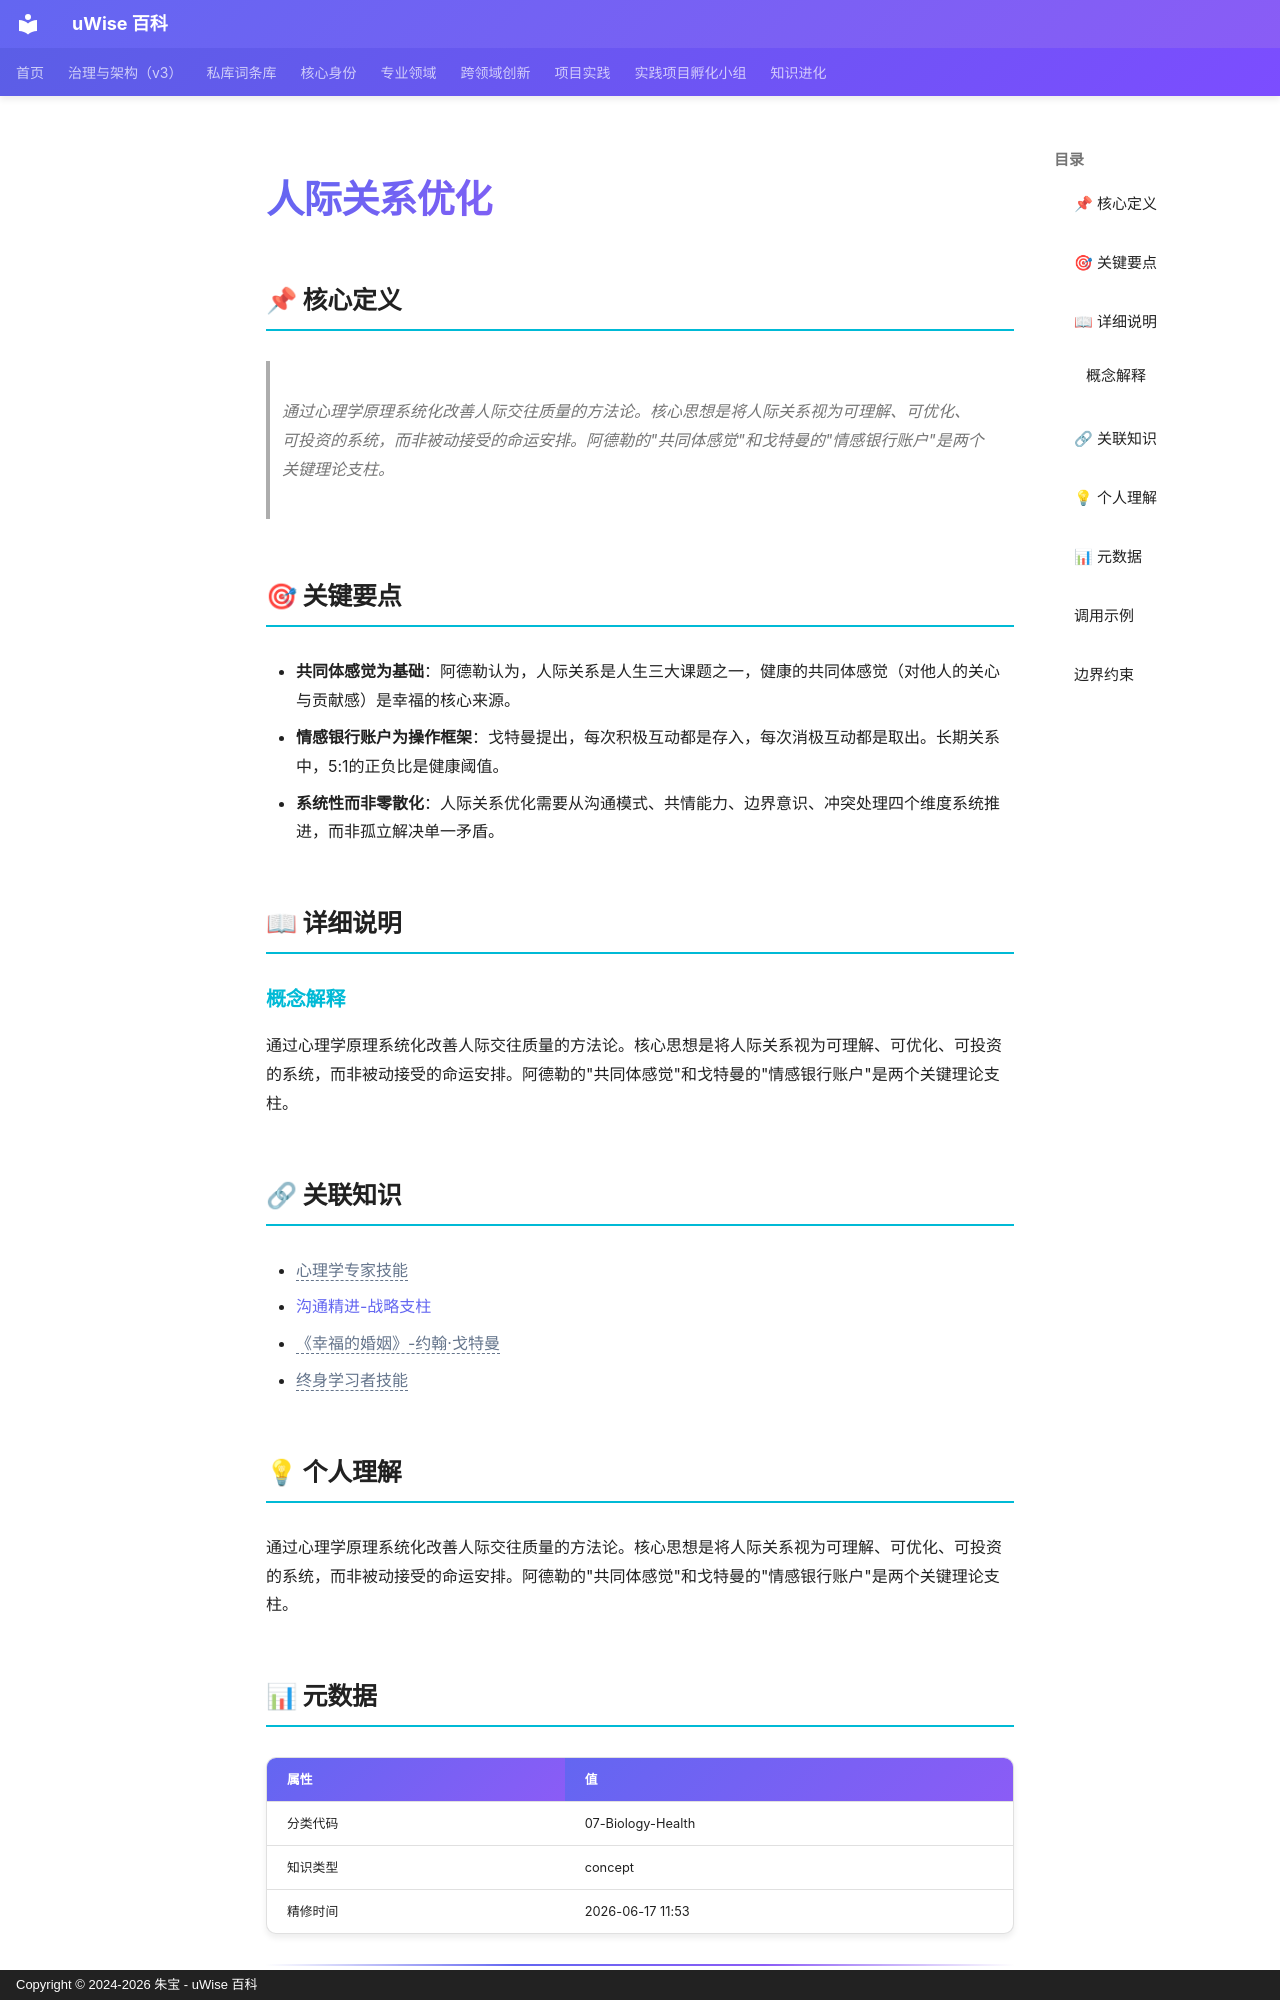

repository: zhubao315/uWise · page: vault-encyclopedia/md-1a8f4567/index.html · generator: mkdocs · copyright: Copyright © 2024-2026 朱宝 - uWise 百科

---
title: "人际关系优化"
description: "通过心理学原理系统化改善人际交往质量的方法论。核心思想是将人际关系视为可理解、可优化、可投资的系统，而非被动接受的命运安排。阿德勒的\"共同体感觉\"和戈特曼的\"情感银行账户\"是两个关键理论支柱。"
---

# 人际关系优化

## 📌 核心定义

> 通过心理学原理系统化改善人际交往质量的方法论。核心思想是将人际关系视为可理解、可优化、可投资的系统，而非被动接受的命运安排。阿德勒的"共同体感觉"和戈特曼的"情感银行账户"是两个关键理论支柱。

## 🎯 关键要点

- **共同体感觉为基础**：阿德勒认为，人际关系是人生三大课题之一，健康的共同体感觉（对他人的关心与贡献感）是幸福的核心来源。
- **情感银行账户为操作框架**：戈特曼提出，每次积极互动都是存入，每次消极互动都是取出。长期关系中，5:1的正负比是健康阈值。
- **系统性而非零散化**：人际关系优化需要从沟通模式、共情能力、边界意识、冲突处理四个维度系统推进，而非孤立解决单一矛盾。

## 📖 详细说明

### 概念解释
通过心理学原理系统化改善人际交往质量的方法论。核心思想是将人际关系视为可理解、可优化、可投资的系统，而非被动接受的命运安排。阿德勒的"共同体感觉"和戈特曼的"情感银行账户"是两个关键理论支柱。

## 🔗 关联知识

- <span class="uw-unresolved" data-target="心理学专家技能" title="未解析的双链目标：心理学专家技能">心理学专家技能</span>
- [沟通精进-战略支柱](../entry-d6bf0b65/)
- <span class="uw-unresolved" data-target="《幸福的婚姻》-约翰·戈特曼" title="未解析的双链目标：《幸福的婚姻》-约翰·戈特曼">《幸福的婚姻》-约翰·戈特曼</span>
- <span class="uw-unresolved" data-target="终身学习者技能" title="未解析的双链目标：终身学习者技能">终身学习者技能</span>

## 💡 个人理解

通过心理学原理系统化改善人际交往质量的方法论。核心思想是将人际关系视为可理解、可优化、可投资的系统，而非被动接受的命运安排。阿德勒的"共同体感觉"和戈特曼的"情感银行账户"是两个关键理论支柱。

## 📊 元数据

| 属性 | 值 |
|------|-----|
| 分类代码 | 07-Biology-Health |
| 知识类型 | concept |
| 精修时间 | 2026-06-17 11:53 |

---
